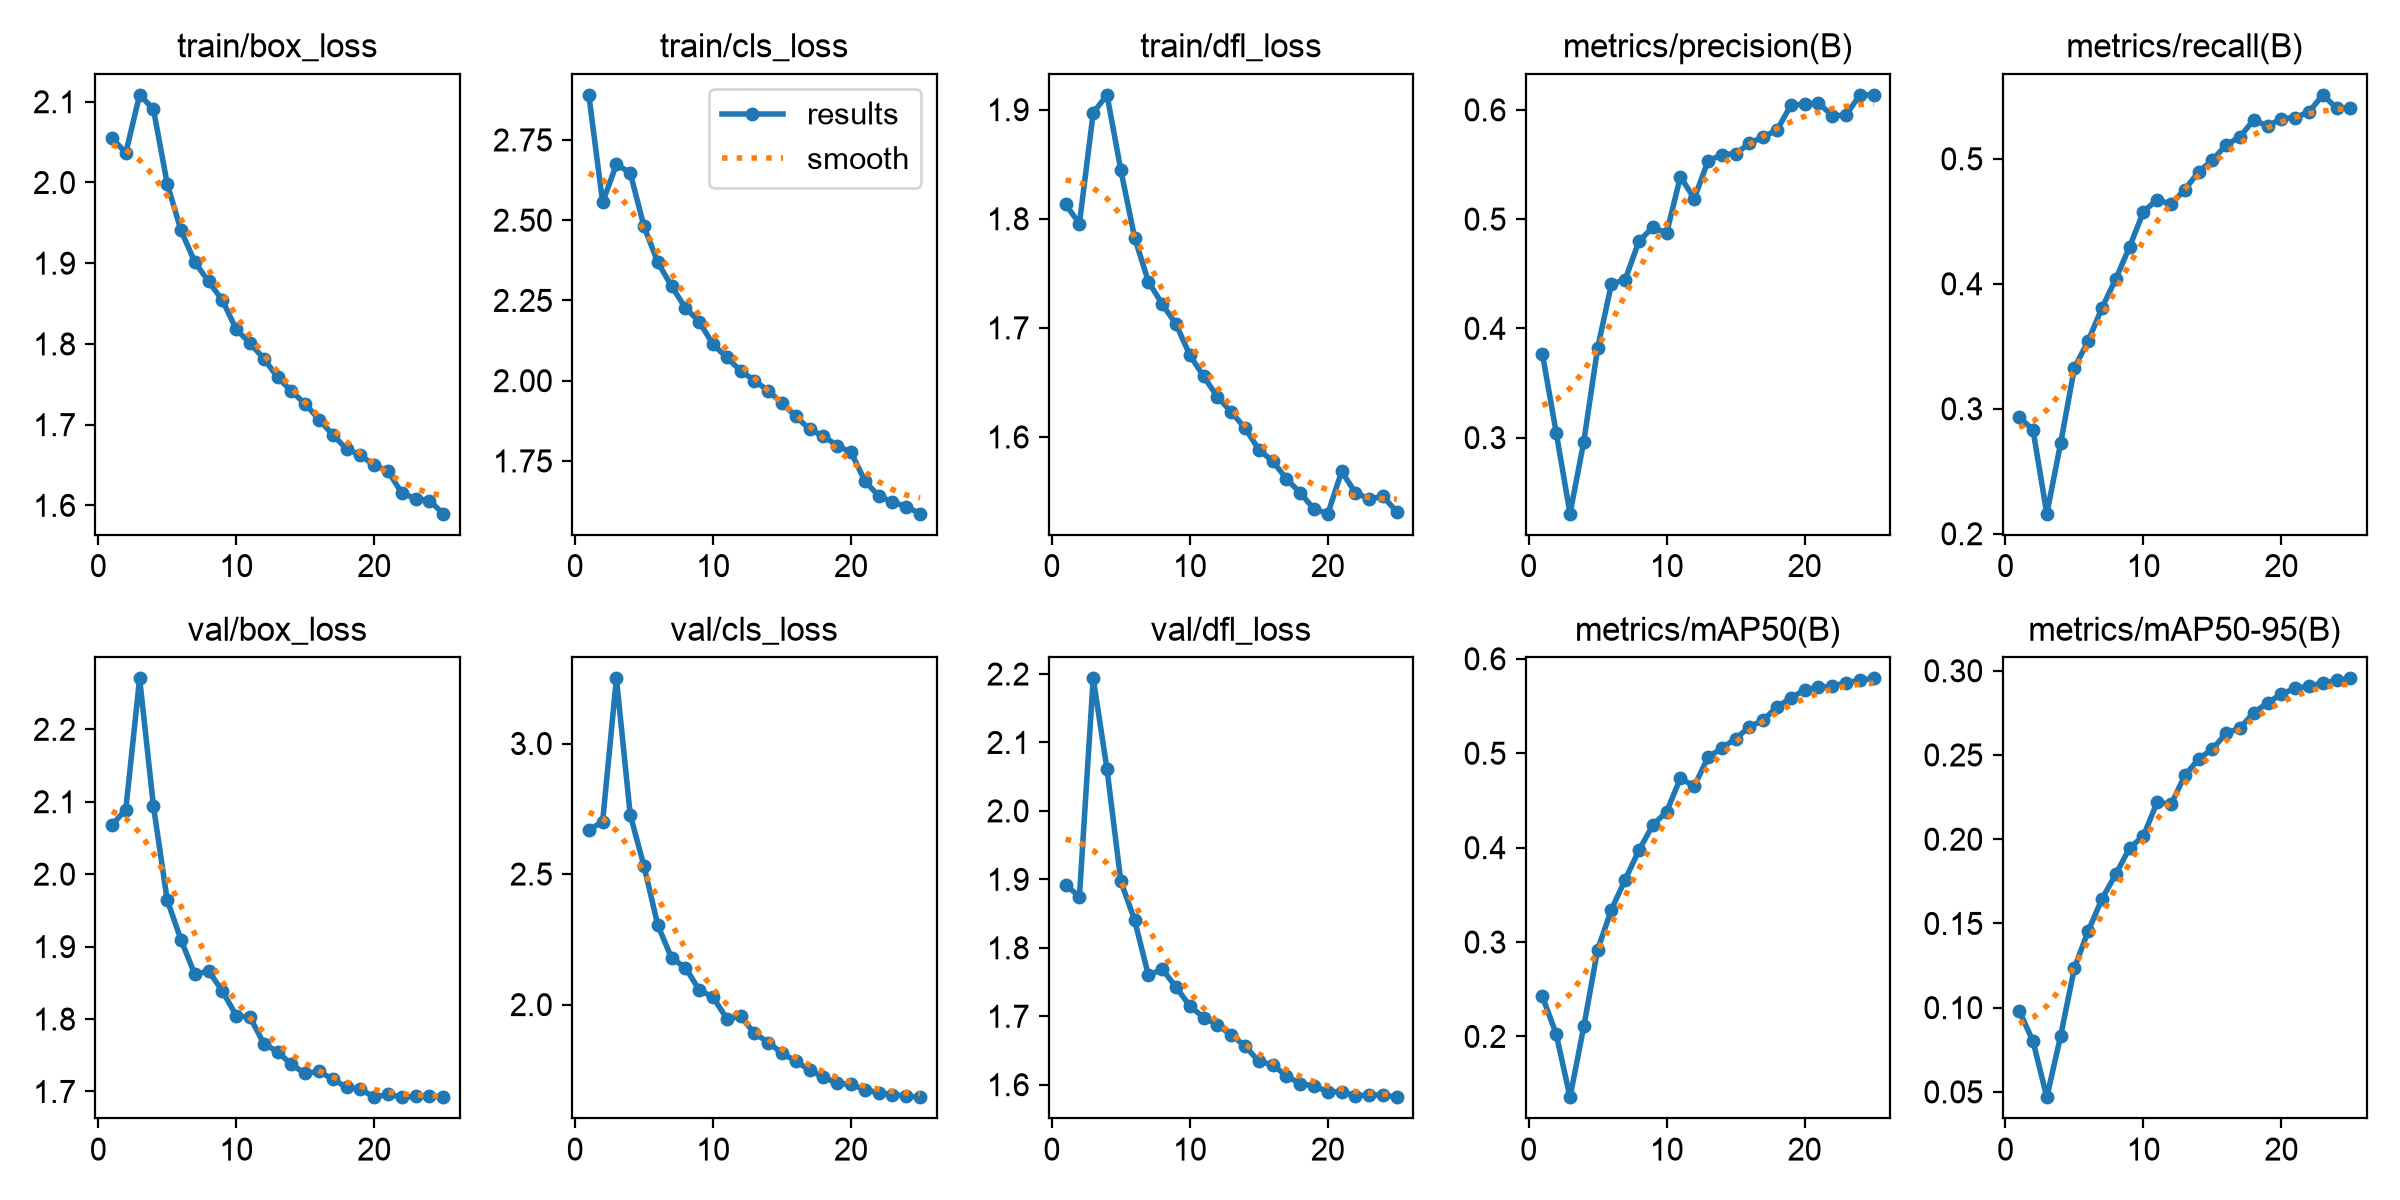

The table this chart was drawn from, first rows:
epoch, time, train/box_loss, train/cls_loss, train/dfl_loss, metrics/precision(B), metrics/recall(B), metrics/mAP50(B), metrics/mAP50-95(B), val/box_loss, val/cls_loss, val/dfl_loss, lr/pg0, lr/pg1, lr/pg2, lr/pg3, lr/pg4, lr/pg5, lr/pg6, lr/pg7
1, 1688, 2.055, 2.89, 1.813, 0.3767, 0.2935, 0.2423, 0.0982, 2.068, 2.669, 1.892, 0.009994, 0.003331, 0.009994, 0.003331, 0.009994, 0.003331, 0.009994, 0.003331
2, 2989, 2.037, 2.556, 1.796, 0.3045, 0.283, 0.2024, 0.08003, 2.089, 2.7, 1.875, 0.01992, 0.006639, 0.01992, 0.006639, 0.01992, 0.006639, 0.01992, 0.006639
3, 4345, 2.109, 2.674, 1.897, 0.2303, 0.216, 0.1356, 0.04685, 2.27, 3.249, 2.194, 0.02953, 0.009842, 0.02953, 0.009842, 0.02953, 0.009842, 0.02953, 0.009842
4, 5757, 2.091, 2.648, 1.914, 0.2964, 0.2723, 0.2106, 0.08317, 2.094, 2.728, 2.061, 0.02896, 0.009652, 0.02896, 0.009652, 0.02896, 0.009652, 0.02896, 0.009652
5, 7167, 1.998, 2.48, 1.845, 0.3819, 0.3328, 0.2919, 0.1236, 1.964, 2.53, 1.897, 0.02816, 0.009388, 0.02816, 0.009388, 0.02816, 0.009388, 0.02816, 0.009388
6, 8620, 1.941, 2.369, 1.783, 0.4406, 0.3544, 0.3343, 0.1455, 1.909, 2.304, 1.841, 0.02716, 0.009055, 0.02716, 0.009055, 0.02716, 0.009055, 0.02716, 0.009055
7, 10973, 1.901, 2.294, 1.742, 0.4446, 0.3808, 0.3662, 0.1646, 1.862, 2.178, 1.76, 0.02598, 0.008658, 0.02598, 0.008658, 0.02598, 0.008658, 0.02598, 0.008658
8, 17070, 1.877, 2.227, 1.722, 0.48, 0.404, 0.3974, 0.1793, 1.866, 2.142, 1.769, 0.02462, 0.008205, 0.02462, 0.008205, 0.02462, 0.008205, 0.02462, 0.008205
9, 19967, 1.854, 2.184, 1.703, 0.4924, 0.4296, 0.4239, 0.1948, 1.839, 2.056, 1.743, 0.02311, 0.007702, 0.02311, 0.007702, 0.02311, 0.007702, 0.02311, 0.007702
10, 1942, 1.818, 2.113, 1.675, 0.4873, 0.4577, 0.438, 0.202, 1.805, 2.029, 1.715, 0.02147, 0.007158, 0.02147, 0.007158, 0.02147, 0.007158, 0.02147, 0.007158
11, 3322, 1.801, 2.072, 1.656, 0.5389, 0.4674, 0.4736, 0.222, 1.802, 1.946, 1.698, 0.01974, 0.00658, 0.01974, 0.00658, 0.01974, 0.00658, 0.01974, 0.00658
12, 4701, 1.782, 2.031, 1.637, 0.5188, 0.4636, 0.4649, 0.2206, 1.766, 1.955, 1.688, 0.01793, 0.005978, 0.01793, 0.005978, 0.01793, 0.005978, 0.01793, 0.005978
13, 5999, 1.759, 2.001, 1.623, 0.5533, 0.4754, 0.4958, 0.2378, 1.755, 1.891, 1.673, 0.01608, 0.005361, 0.01608, 0.005361, 0.01608, 0.005361, 0.01608, 0.005361
14, 7369, 1.742, 1.968, 1.608, 0.559, 0.4896, 0.5052, 0.2476, 1.737, 1.855, 1.657, 0.01422, 0.004739, 0.01422, 0.004739, 0.01422, 0.004739, 0.01422, 0.004739
15, 8756, 1.726, 1.931, 1.588, 0.5599, 0.4991, 0.5155, 0.2536, 1.725, 1.814, 1.634, 0.01237, 0.004122, 0.01237, 0.004122, 0.01237, 0.004122, 0.01237, 0.004122
16, 10062, 1.706, 1.889, 1.578, 0.5693, 0.5111, 0.5279, 0.2628, 1.728, 1.784, 1.629, 0.01056, 0.00352, 0.01056, 0.00352, 0.01056, 0.00352, 0.01056, 0.00352
17, 11381, 1.687, 1.849, 1.562, 0.5754, 0.5177, 0.5351, 0.266, 1.717, 1.749, 1.613, 0.008827, 0.002942, 0.008827, 0.002942, 0.008827, 0.002942, 0.008827, 0.002942
18, 12629, 1.67, 1.827, 1.549, 0.5815, 0.5313, 0.549, 0.2751, 1.706, 1.722, 1.602, 0.007193, 0.002398, 0.007193, 0.002398, 0.007193, 0.002398, 0.007193, 0.002398
19, 13818, 1.662, 1.797, 1.534, 0.6042, 0.5261, 0.5586, 0.281, 1.703, 1.699, 1.598, 0.005684, 0.001895, 0.005684, 0.001895, 0.005684, 0.001895, 0.005684, 0.001895
20, 14961, 1.65, 1.777, 1.53, 0.6053, 0.5322, 0.567, 0.2861, 1.692, 1.695, 1.59, 0.004325, 0.001442, 0.004325, 0.001442, 0.004325, 0.001442, 0.004325, 0.001442
21, 16142, 1.642, 1.688, 1.568, 0.6065, 0.533, 0.5701, 0.2897, 1.696, 1.674, 1.589, 0.003136, 0.001045, 0.003136, 0.001045, 0.003136, 0.001045, 0.003136, 0.001045
22, 17298, 1.615, 1.641, 1.549, 0.5946, 0.5376, 0.5707, 0.2908, 1.692, 1.663, 1.584, 0.002137, 0.0007123, 0.002137, 0.0007123, 0.002137, 0.0007123, 0.002137, 0.0007123
23, 18442, 1.608, 1.622, 1.543, 0.5952, 0.5512, 0.5747, 0.2927, 1.693, 1.656, 1.585, 0.001343, 0.0004476, 0.001343, 0.0004476, 0.001343, 0.0004476, 0.001343, 0.0004476
24, 19555, 1.606, 1.608, 1.546, 0.6138, 0.5405, 0.5773, 0.2942, 1.694, 1.65, 1.585, 0.0007665, 0.0002555, 0.0007665, 0.0002555, 0.0007665, 0.0002555, 0.0007665, 0.0002555
25, 20654, 1.59, 1.586, 1.531, 0.6137, 0.5405, 0.5793, 0.2955, 1.692, 1.645, 1.582, 0.0004171, 0.000139, 0.0004171, 0.000139, 0.0004171, 0.000139, 0.0004171, 0.000139
